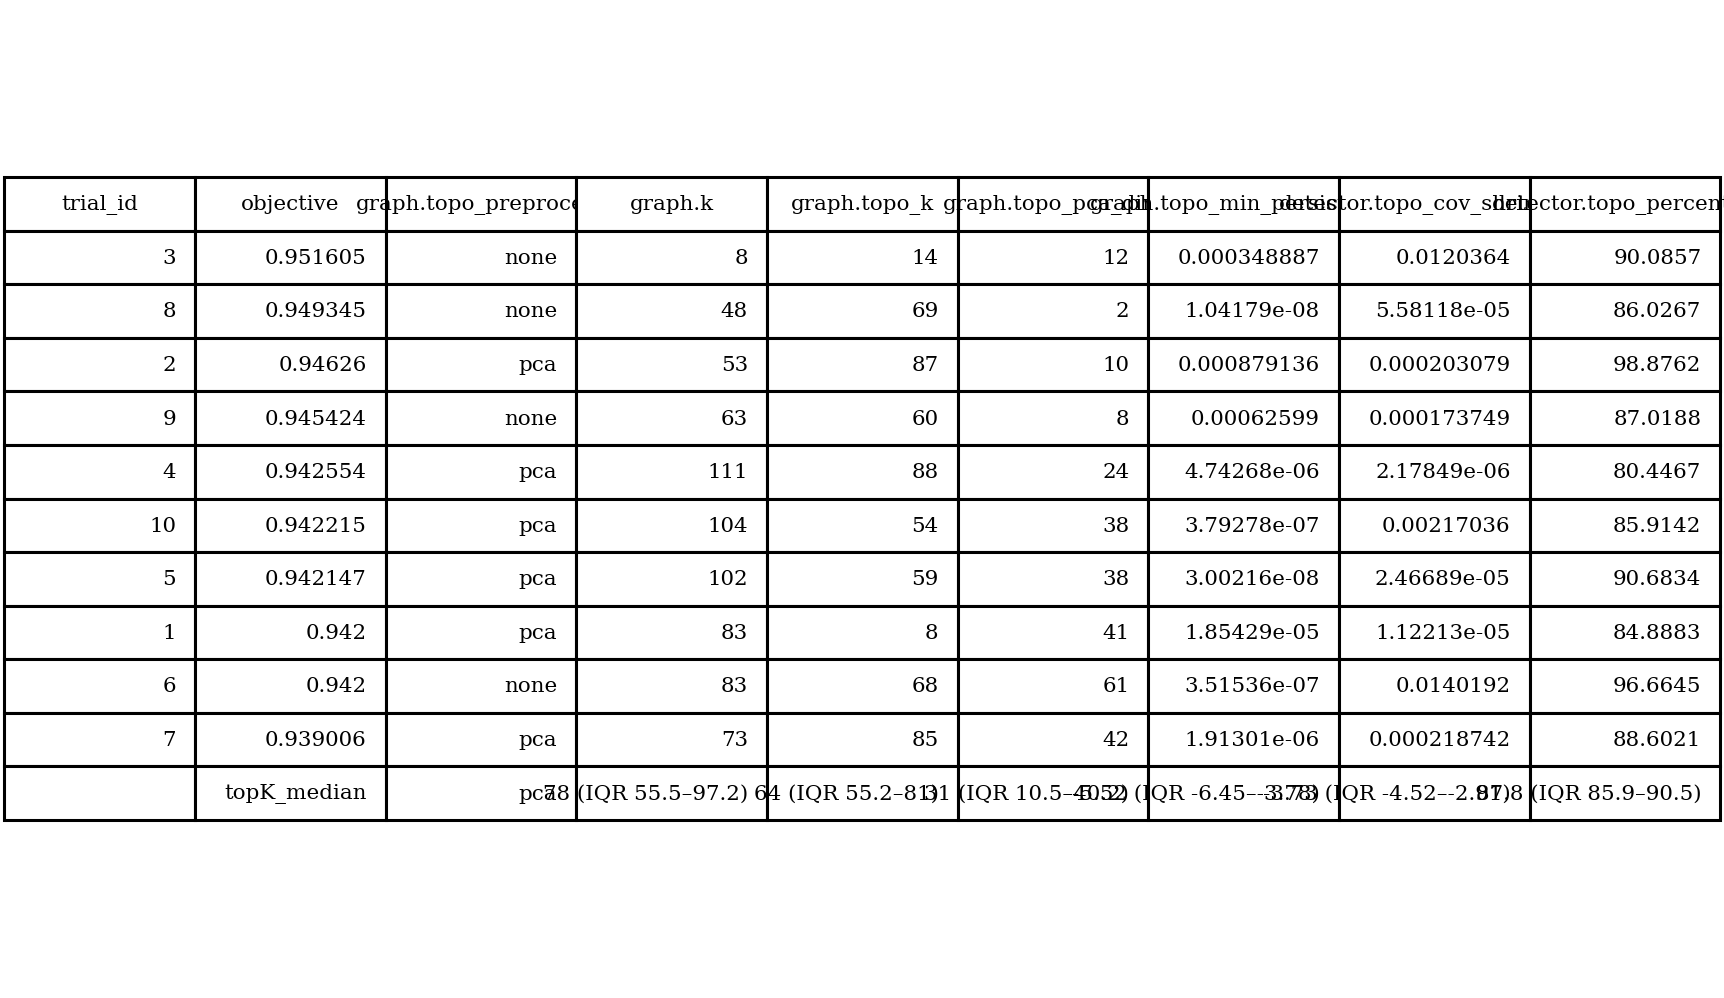

Source data for this figure (header and first rows):
trial_id, objective, graph.topo_preprocess, graph.k, graph.topo_k, graph.topo_pca_dim, graph.topo_min_persistence, detector.topo_cov_shrinkage, detector.topo_percentile
3, 0.9516, none, 8, 14, 12, 0.0003489, 0.01204, 90.09
8, 0.9493, none, 48, 69, 2, 1.04179e-08, 5.58118e-05, 86.03
2, 0.9463, pca, 53, 87, 10, 0.0008791, 0.0002031, 98.88
9, 0.9454, none, 63, 60, 8, 0.000626, 0.0001737, 87.02
4, 0.9426, pca, 111, 88, 24, 4.74268e-06, 2.17849e-06, 80.45
10, 0.9422, pca, 104, 54, 38, 3.79278e-07, 0.00217, 85.91
5, 0.9421, pca, 102, 59, 38, 3.00216e-08, 2.46689e-05, 90.68
1, 0.942, pca, 83, 8, 41, 1.85429e-05, 1.12213e-05, 84.89
6, 0.942, none, 83, 68, 61, 3.51536e-07, 0.01402, 96.66
7, 0.939, pca, 73, 85, 42, 1.91301e-06, 0.0002187, 88.6
